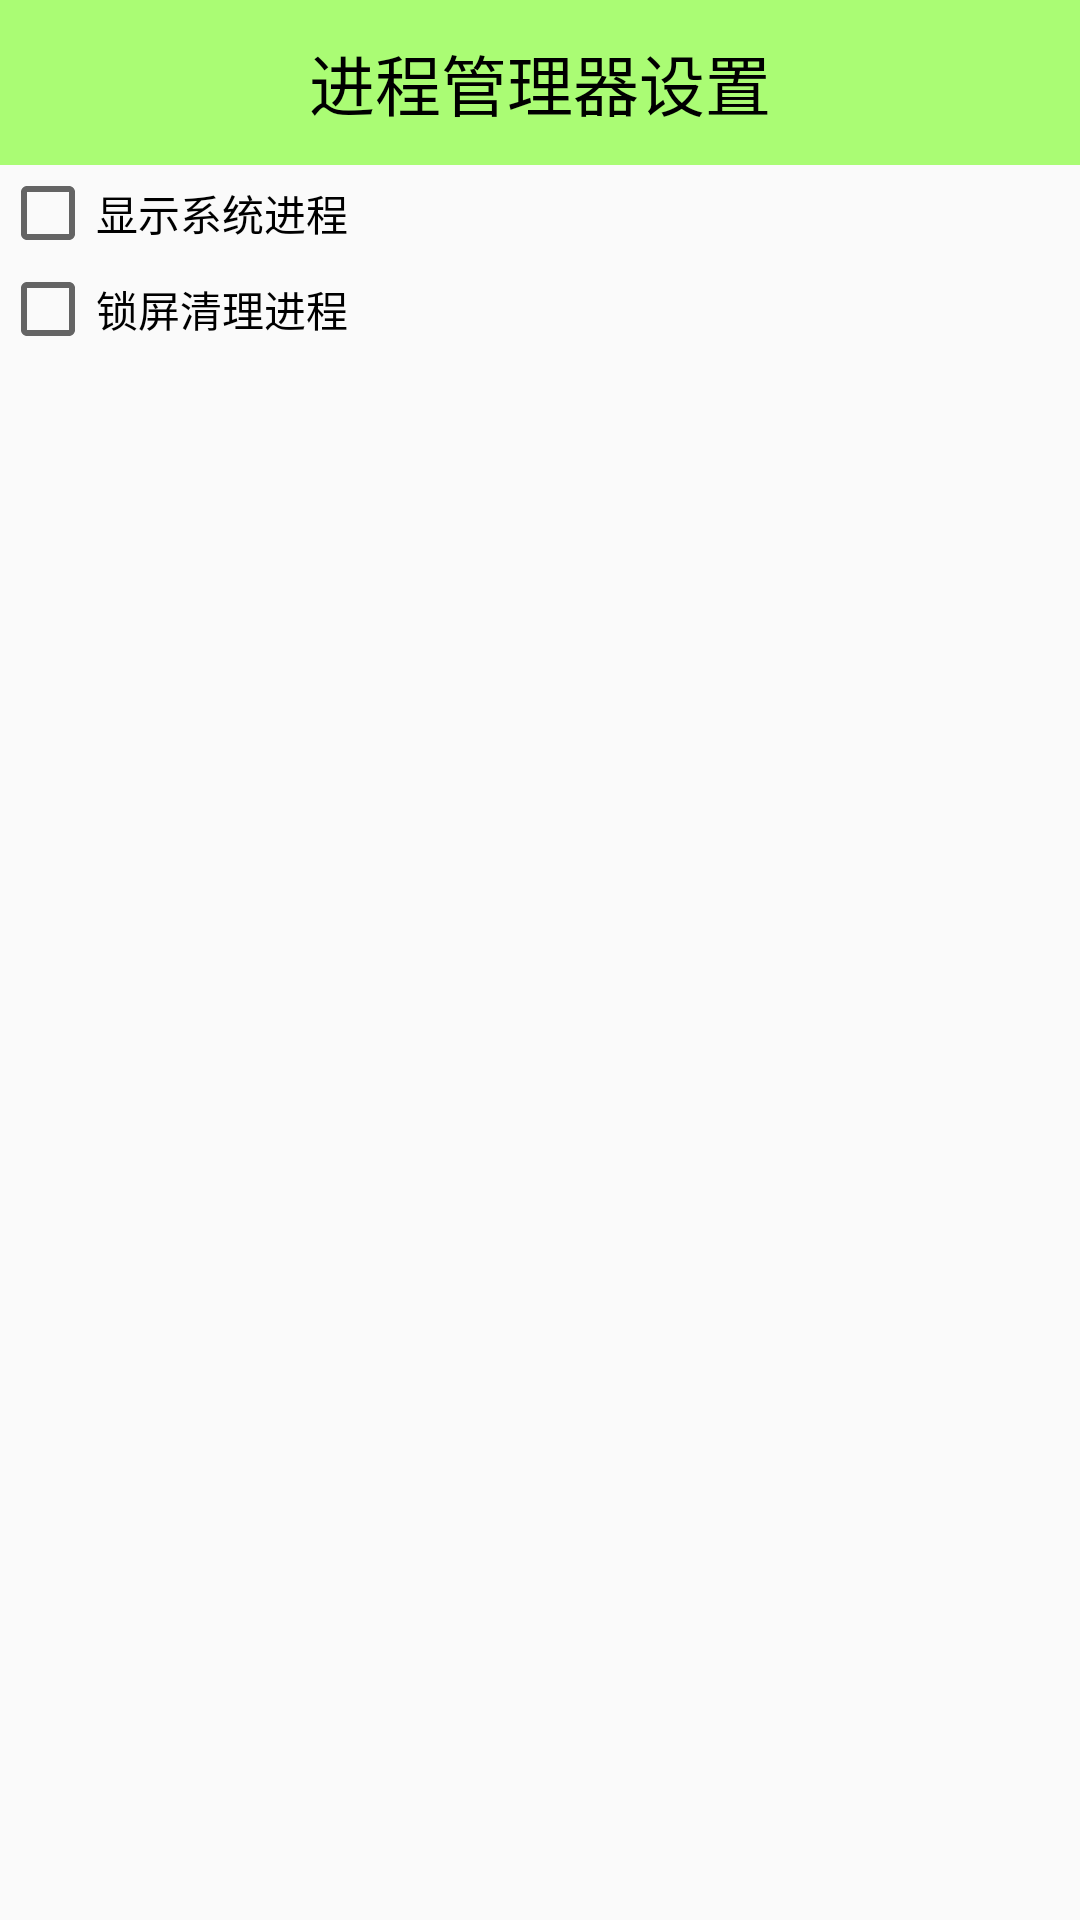

This screen was rendered from an Android layout file. Write that file and the resources it references.
<!-- AndroidManifest.xml: application theme AppTheme -->
<!-- res/layout/activity_task_setting.xml -->
<?xml version="1.0" encoding="utf-8"?>

<LinearLayout xmlns:android="http://schemas.android.com/apk/res/android"
    android:layout_width="match_parent"
    android:layout_height="match_parent"
    android:orientation="vertical" >

    <TextView
        android:id="@+id/textView1"
        android:layout_width="fill_parent"
        android:layout_height="55dip"
        android:background="#8866ff00"
        android:gravity="center"
        android:text="进程管理器设置"
        android:textColor="#000000"
        android:textSize="22sp" />

    <CheckBox
        android:id="@+id/cb_show_system"
        android:layout_width="fill_parent"
        android:layout_height="wrap_content"
        android:text="显示系统进程" />

    <CheckBox
        android:id="@+id/cb_auto_clean"
        android:layout_width="fill_parent"
        android:layout_height="wrap_content"
        android:text="锁屏清理进程" />

</LinearLayout>
<!-- resources referenced by this layout -->
<resources>
  <style name="AppTheme" parent="AppBaseTheme">
          
            <item name="android:windowNoTitle">true</item>
      </style>
  <style name="AppBaseTheme" parent="Theme.AppCompat.Light">
          
      </style>
</resources>
